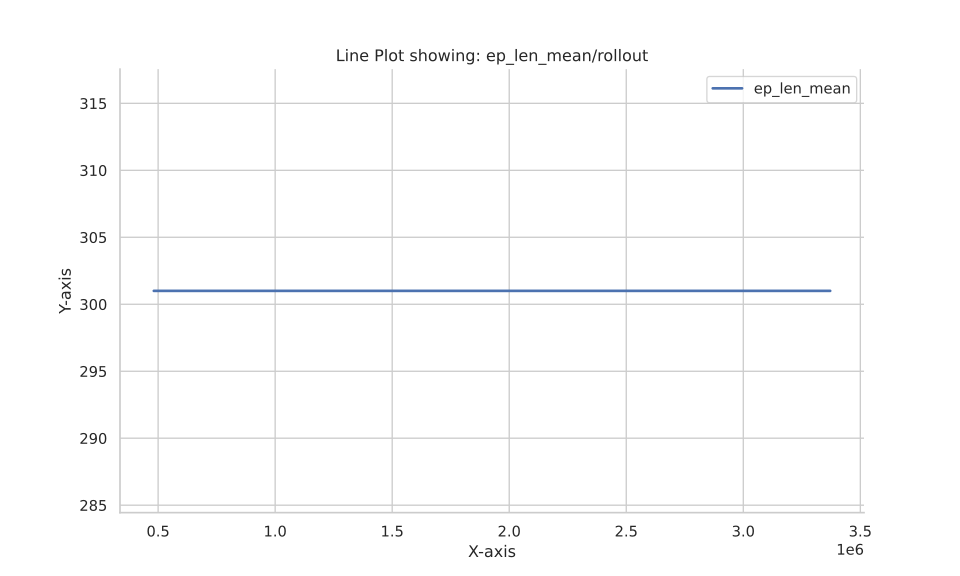

The table this chart was drawn from, first rows:
Wall time, Step, Value
1692970127, 481600, 301.0
1692970280, 963200, 301.0
1692970426, 1444800, 301.0
1692970582, 1926400, 301.0
1692970730, 2408000, 301.0
1692970876, 2889600, 301.0
1692971017, 3371200, 301.0
